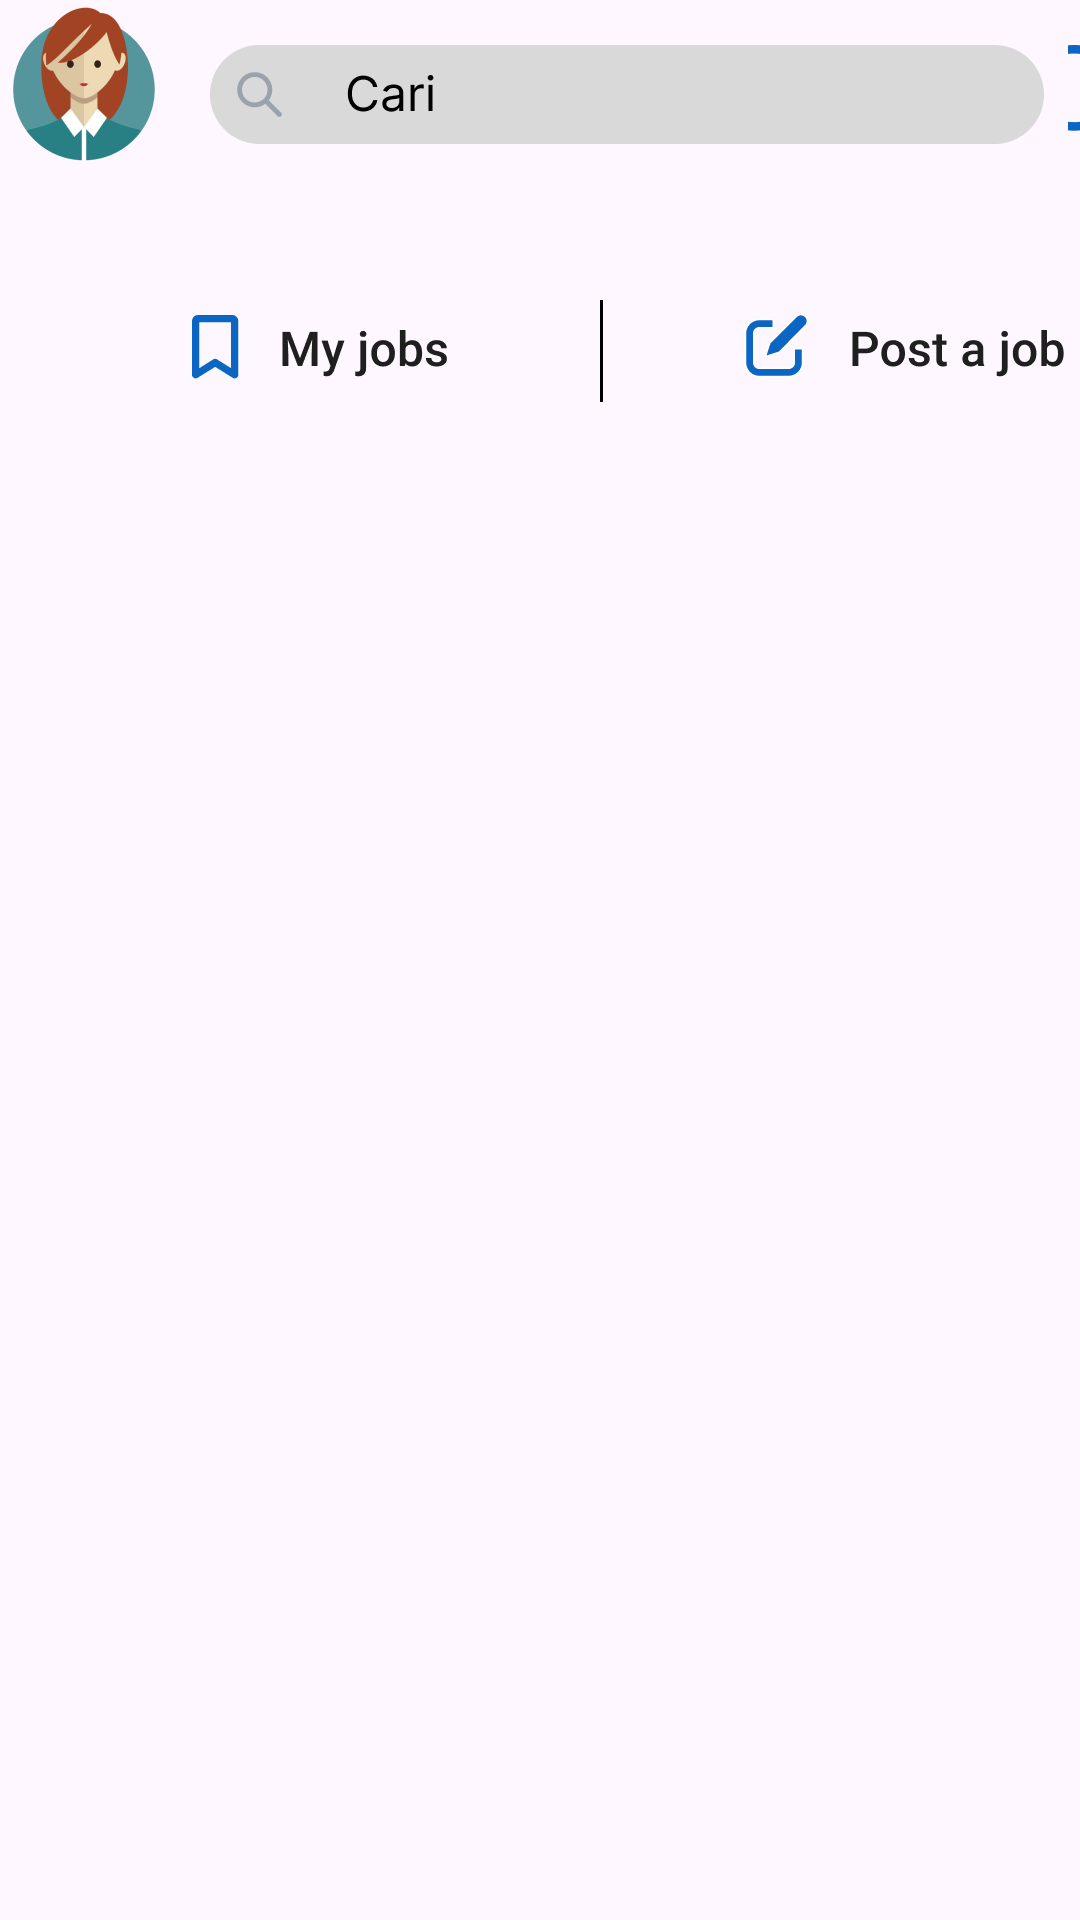

Produce the Android XML layout that renders to this screen, including the resource entries it uses.
<!-- AndroidManifest.xml: application theme Theme.TugasD11 -->
<!-- res/layout/activity_jobs.xml -->
<?xml version="1.0" encoding="utf-8"?>
<RelativeLayout xmlns:android="http://schemas.android.com/apk/res/android"
    xmlns:app="http://schemas.android.com/apk/res-auto"
    xmlns:tools="http://schemas.android.com/tools"
    android:id="@+id/main"
    android:layout_width="match_parent"
    android:layout_height="match_parent"
    tools:context=".Jobs">

    <ImageView
        android:id="@+id/img1"
        android:layout_width="wrap_content"
        android:layout_height="wrap_content"
        android:src="@drawable/group_24"
        />
    <ImageButton
        android:id="@+id/chat"
        android:layout_width="wrap_content"
        android:layout_height="wrap_content"
        android:src="@drawable/message"
        android:layout_toEndOf="@+id/img1"
        />
    <FrameLayout
        android:layout_marginTop="555dp"
        android:layout_below="@id/img1"
        android:layout_width="match_parent"
        android:layout_height="50dp"
        >

        <ImageButton
            android:id="@+id/home"
            android:layout_width="wrap_content"
            android:layout_height="wrap_content"
            android:src="@drawable/home"
            android:layout_marginStart="20dp"
            />
        <ImageButton
            android:id="@+id/network"
            android:layout_width="wrap_content"
            android:layout_height="wrap_content"
            android:src="@drawable/network"
            android:layout_marginStart="100dp"
            />

        <ImageButton
            android:id="@+id/icon"
            android:layout_width="wrap_content"
            android:layout_height="wrap_content"
            android:src="@drawable/icon"
            android:layout_marginStart="180dp"
            />

        <ImageButton
            android:id="@+id/notif"
            android:layout_width="wrap_content"
            android:layout_height="wrap_content"
            android:src="@drawable/notification"
            android:layout_marginStart="260dp"
            />

        <ImageButton
            android:id="@+id/job"
            android:layout_width="wrap_content"
            android:layout_height="wrap_content"
            android:src="@drawable/jobs"
            android:layout_marginStart="340dp"
            />

    </FrameLayout>
</RelativeLayout>
<!-- resources referenced by this layout -->
<resources>
  <!-- drawable group_24: png bitmap (drawable-hdpi, 12248 bytes) -->
  <!-- drawable home: png bitmap (drawable-hdpi, 632 bytes) -->
  <!-- drawable icon: png bitmap (drawable-hdpi, 676 bytes) -->
  <!-- drawable jobs: png bitmap (drawable-hdpi, 616 bytes) -->
  <!-- drawable message: png bitmap (drawable-hdpi, 1457 bytes) -->
  <!-- drawable network: png bitmap (drawable-hdpi, 1047 bytes) -->
  <!-- drawable notification: png bitmap (drawable-hdpi, 776 bytes) -->
  <style name="Theme.TugasD11" parent="Base.Theme.TugasD11" />
  <style name="Base.Theme.TugasD11" parent="Theme.Material3.DayNight.NoActionBar">
          
          
      </style>
</resources>
